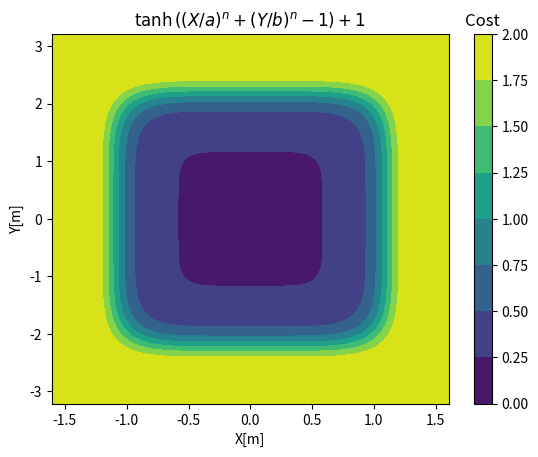

Python code for this plot: (Note: this script raises an exception after producing the figure.)
import numpy as np
import matplotlib.pyplot as plt

a = 1.07
b = 2.14
n = 6

x = np.linspace(-a*1.5, a*1.5, 100)
y = np.linspace(-b*1.5, b*1.5, 100)
X, Y = np.meshgrid(x, y)
z = np.tanh(((X/a)**n + (Y/b)**n -1)) + 1

fig, ax = plt.subplots()
cp = ax.contourf(X, Y, z)
ax.set_xlabel('X[m]')
ax.set_ylabel('Y[m]')
ax.set_title(r'$\tanh{((X/a)^n + (Y/b)^n -1)} + 1$')
clb = fig.colorbar(cp)
clb.ax.set_title('Cost')
plt.savefig("Graphs/plot_trampo_bed_in_peripheral_objective.png", dpi=300)
plt.show()
